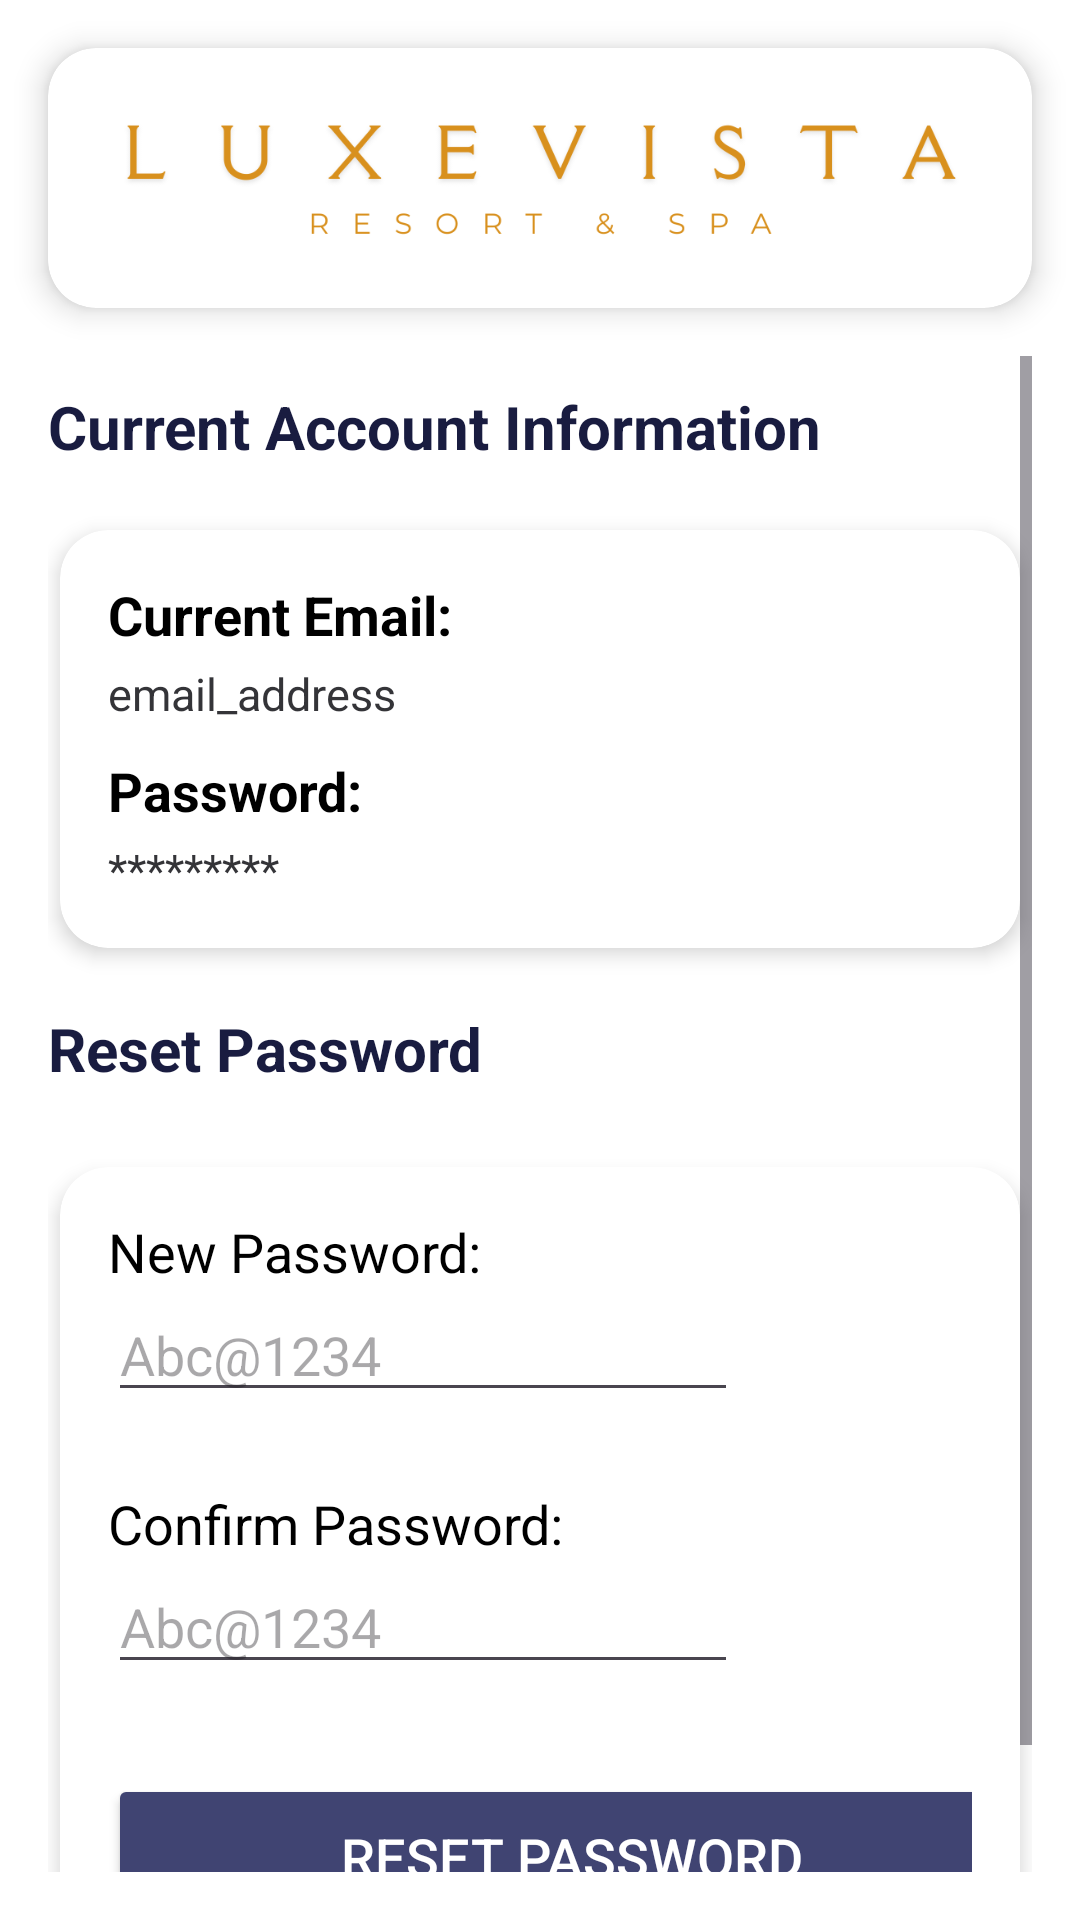

Produce the Android XML layout that renders to this screen, including the resource entries it uses.
<!-- AndroidManifest.xml: application theme Theme.LuxeVistaApp -->
<!-- res/layout/activity_reset_password.xml -->
<?xml version="1.0" encoding="utf-8"?>
<androidx.constraintlayout.widget.ConstraintLayout
    xmlns:android="http://schemas.android.com/apk/res/android"
    xmlns:app="http://schemas.android.com/apk/res-auto"
    xmlns:tools="http://schemas.android.com/tools"
    android:id="@+id/main"
    android:layout_marginTop="30dp"
    android:layout_width="match_parent"
    android:layout_height="match_parent"
    android:background="@color/white"
    tools:context=".ViewRooms">

    
    <androidx.cardview.widget.CardView
        android:id="@+id/headerCard"
        android:layout_width="match_parent"
        android:layout_height="wrap_content"
        android:layout_margin="16dp"
        android:backgroundTint="@color/white"
        app:cardCornerRadius="16dp"
        app:cardElevation="6dp"
        app:layout_constraintTop_toTopOf="parent"
        app:layout_constraintStart_toStartOf="parent"
        app:layout_constraintEnd_toEndOf="parent">

        <LinearLayout
            android:layout_width="match_parent"
            android:layout_height="wrap_content"
            android:gravity="center"
            android:orientation="horizontal"
            android:padding="16dp">

            <ImageView
                android:id="@+id/imageView"
                android:layout_width="match_parent"
                android:layout_height="wrap_content"
                android:adjustViewBounds="true"
                android:scaleType="fitCenter"
                app:srcCompat="@drawable/logo_no_design" />
        </LinearLayout>
    </androidx.cardview.widget.CardView>

    
    <ScrollView
        android:layout_width="0dp"
        android:layout_height="0dp"
        android:layout_margin="16dp"
        app:layout_constraintTop_toBottomOf="@id/headerCard"
        app:layout_constraintBottom_toBottomOf="parent"
        app:layout_constraintStart_toStartOf="parent"
        app:layout_constraintEnd_toEndOf="parent">

        <LinearLayout
            android:layout_width="match_parent"
            android:layout_height="wrap_content"
            android:orientation="vertical">


            <TextView
                android:layout_width="match_parent"
                android:layout_height="wrap_content"
                android:text="Current Account Information"
                android:layout_marginBottom="5dp"
                android:layout_marginTop="10dp"
                android:textStyle="bold"
                android:textSize="20sp"
                android:textColor="@color/dark_blue_1"/>

            
            <androidx.cardview.widget.CardView
                android:layout_width="match_parent"
                android:layout_height="wrap_content"
                android:layout_marginTop="16dp"
                android:layout_marginBottom="8dp"
                app:cardCornerRadius="16dp"
                android:backgroundTint="@color/white"
                app:cardElevation="4dp"
                android:layout_marginLeft="4dp"
                android:layout_marginRight="4dp">



                <LinearLayout
                    android:id="@+id/contact_information_button"
                    android:layout_width="match_parent"
                    android:layout_height="wrap_content"
                    android:orientation="vertical">



                    <LinearLayout
                        android:layout_width="match_parent"
                        android:layout_height="wrap_content"
                        android:orientation="vertical"
                        android:padding="16dp">

                        <TextView
                            android:layout_width="wrap_content"
                            android:layout_height="wrap_content"
                            android:text="Current Email:"
                            android:textStyle="bold"
                            android:textSize="18sp"
                            android:textColor="@color/black" />

                        <TextView
                            android:id="@+id/view_current_email"
                            android:layout_width="wrap_content"
                            android:layout_height="wrap_content"
                            android:text="email_address"
                            android:textSize="15sp"
                            android:layout_marginTop="4dp"
                            android:textColor="@color/DarkGrey" />

                        <TextView
                            android:layout_width="wrap_content"
                            android:layout_height="wrap_content"
                            android:layout_marginTop="10dp"
                            android:text="Password:"
                            android:textStyle="bold"
                            android:textSize="18sp"
                            android:textColor="@color/black" />

                        <TextView
                            android:layout_width="wrap_content"
                            android:layout_height="wrap_content"
                            android:text="*********"
                            android:textSize="15sp"
                            android:layout_marginTop="4dp"
                            android:textColor="@color/DarkGrey" />

                    </LinearLayout>
                </LinearLayout>
            </androidx.cardview.widget.CardView>

            <TextView
                android:layout_width="match_parent"
                android:layout_height="wrap_content"
                android:text="Reset Password"
                android:layout_marginBottom="10dp"
                android:layout_marginTop="12dp"
                android:textStyle="bold"
                android:textSize="20sp"
                android:textColor="@color/dark_blue_1"/>



            <androidx.cardview.widget.CardView
                android:layout_width="match_parent"
                android:layout_height="wrap_content"
                android:layout_marginTop="16dp"
                android:layout_marginBottom="8dp"
                app:cardCornerRadius="16dp"
                android:backgroundTint="@color/white"
                app:cardElevation="4dp"
                android:layout_marginLeft="4dp"
                android:layout_marginRight="4dp">


                <LinearLayout
                    android:id="@+id/account_settings_button"
                    android:layout_width="match_parent"
                    android:layout_height="wrap_content"
                    android:orientation="vertical">

                    <LinearLayout
                        android:layout_width="match_parent"
                        android:layout_height="wrap_content"
                        android:orientation="vertical"
                        android:padding="16dp">

                        <TextView
                            android:layout_width="wrap_content"
                            android:layout_height="wrap_content"
                            android:text="New Password:"
                            android:textColor="@color/black"
                            android:textSize="18sp" />

                        <EditText
                            android:id="@+id/ResetPW1"
                            android:layout_width="wrap_content"
                            android:layout_height="match_parent"
                            android:ems="10"
                            android:hint="Abc@1234"
                            android:inputType="textPassword"
                            android:textColor="@color/DarkGrey" />

                        <TextView
                            android:layout_width="wrap_content"
                            android:layout_height="wrap_content"
                            android:layout_marginTop="25dp"
                            android:text="Confirm Password:"
                            android:textColor="@color/black"
                            android:textSize="18sp" />

                        <EditText
                            android:id="@+id/ResetPW2"
                            android:layout_width="wrap_content"
                            android:layout_height="match_parent"
                            android:ems="10"
                            android:hint="Abc@1234"
                            android:inputType="textPassword"
                            android:textColor="@color/DarkGrey" />

                        <Button
                            android:id="@+id/reset_login_button"
                            android:layout_width="309dp"
                            android:layout_height="55dp"
                            android:layout_marginTop="30dp"
                            android:backgroundTint="@color/dark_blue_2"
                            android:text="Reset Password"
                            android:textColor="@color/white"
                            android:textSize="18sp"
                            app:cornerRadius="10dp"/>


                                            </LinearLayout>
                                        </LinearLayout>


                                    </androidx.cardview.widget.CardView>



                                </LinearLayout>
                            </ScrollView>
                        </androidx.constraintlayout.widget.ConstraintLayout>
<!-- resources referenced by this layout -->
<resources>
  <color name="DarkGrey">#343438</color>
  <color name="black">#FF000000</color>
  <color name="dark_blue_1">#191c40</color>
  <color name="dark_blue_2">#404472</color>
  <color name="white">#FFFFFFFF</color>
  <!-- drawable logo_no_design: png bitmap (drawable, 26322 bytes) -->
  <style name="Theme.LuxeVistaApp" parent="Base.Theme.LuxeVistaApp" />
  <style name="Base.Theme.LuxeVistaApp" parent="Theme.Material3.DayNight.NoActionBar">
          
          
  
          <item name="android:forceDarkAllowed" tools:targetApi="29">false</item>
  
      </style>
</resources>
